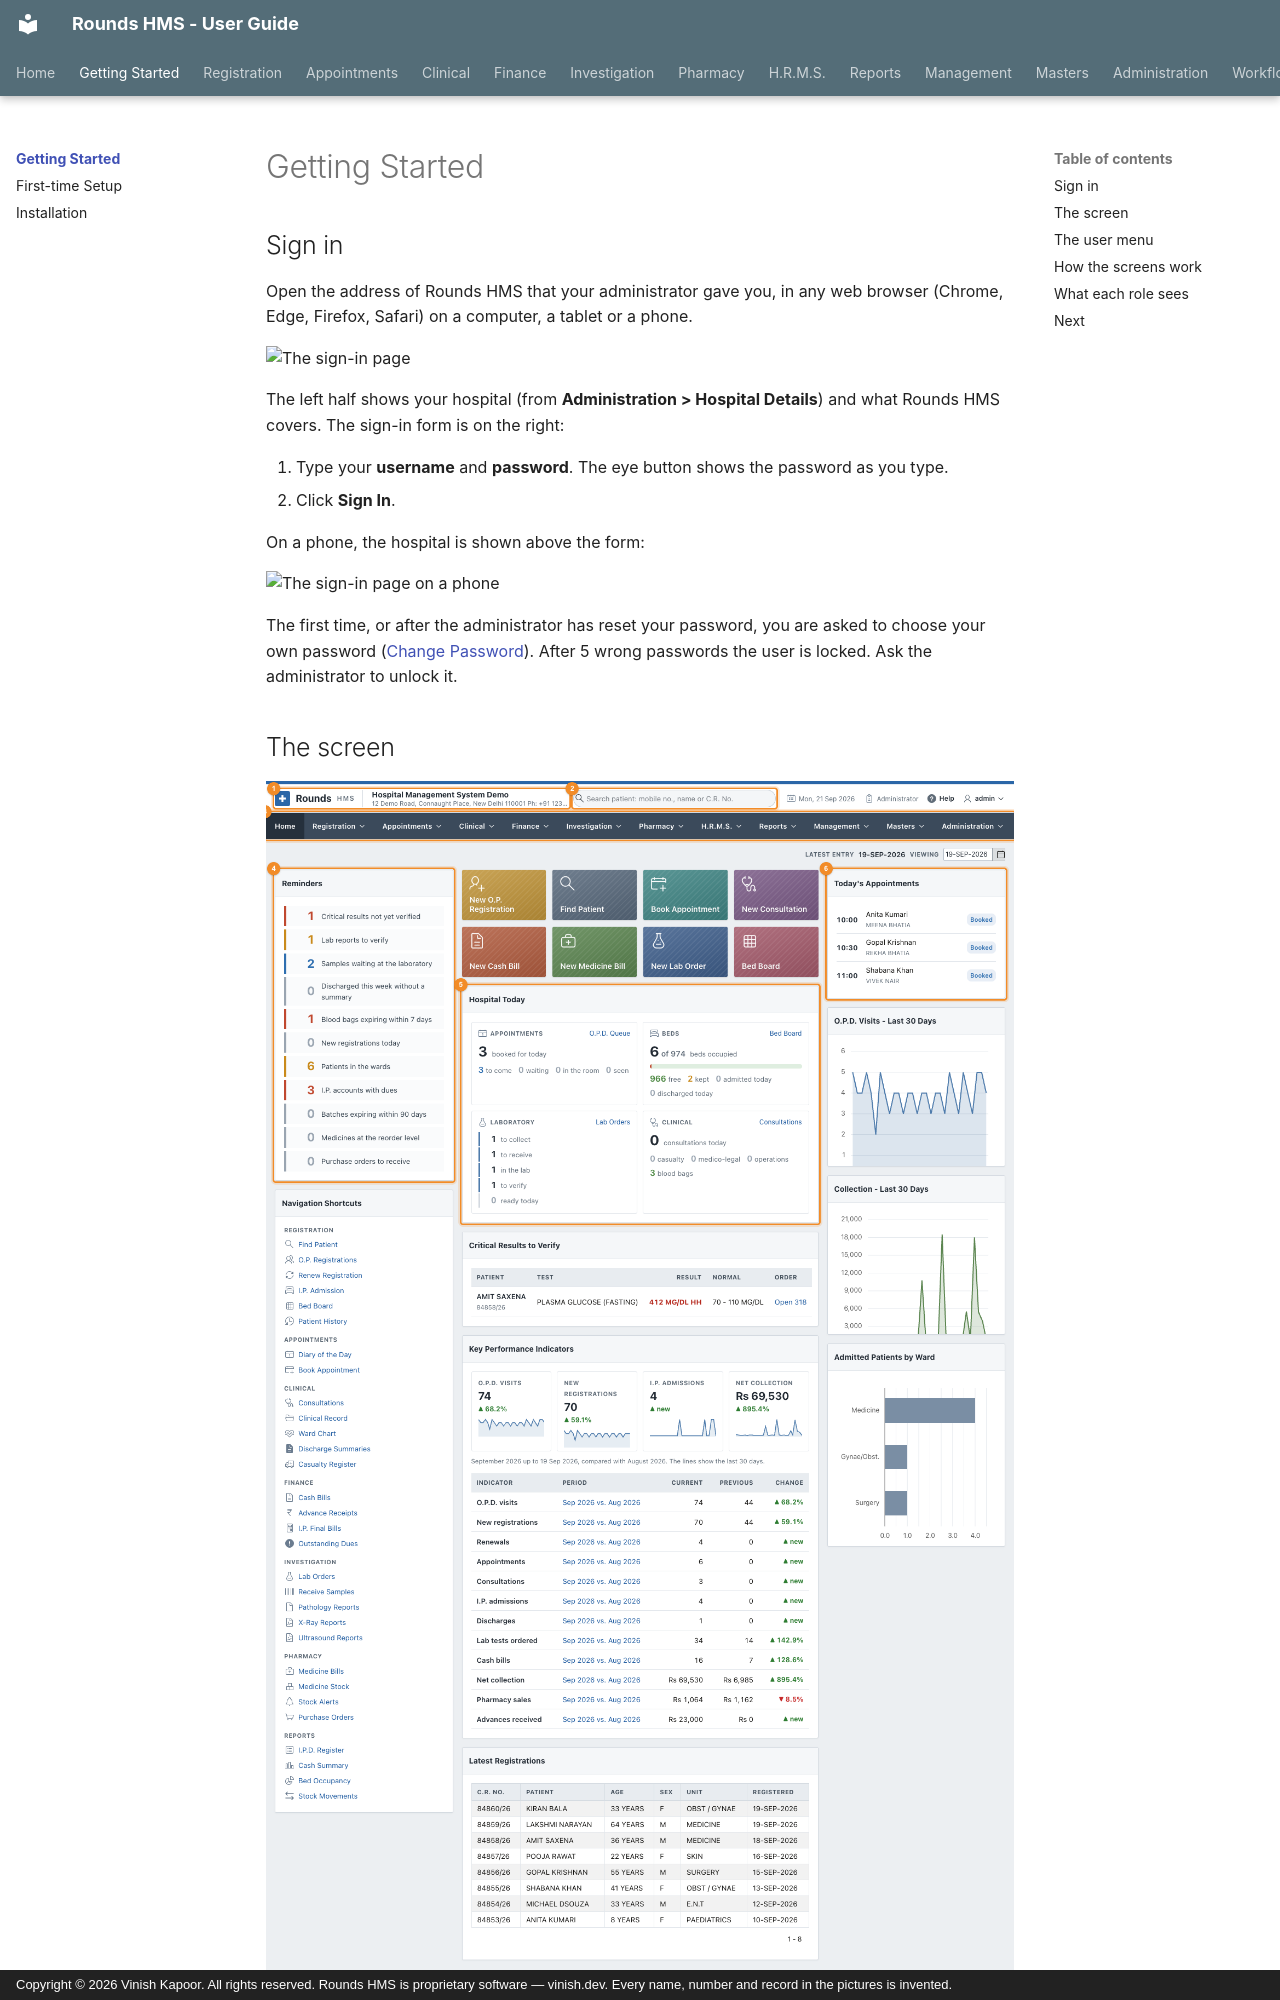

repository: devvinish/rounds-docs · page: getting-started/index.html · generator: mkdocs · copyright: Copyright © 2026 Vinish Kapoor. All rights reserved. Rounds HMS is proprietary software — vinish.dev. Every name, number and record in the pictures is invented.

# Getting Started

## Sign in

Open the address of Rounds HMS that your administrator gave you, in any web browser (Chrome, Edge,
Firefox, Safari) on a computer, a tablet or a phone.

![The sign-in page](../assets/screens/start/login.png)

The left half shows your hospital (from **Administration > Hospital Details**) and what Rounds HMS
covers. The sign-in form is on the right:

1. Type your **username** and **password**. The eye button shows the password as you type.
2. Click **Sign In**.

On a phone, the hospital is shown above the form:

![The sign-in page on a phone](../assets/screens/start/login-phone.png){ width="300" }

The first time, or after the administrator has reset your password, you are asked to choose your own
password ([Change Password](../administration/users.md#change-password)). After 5 wrong passwords the
user is locked. Ask the administrator to unlock it.
